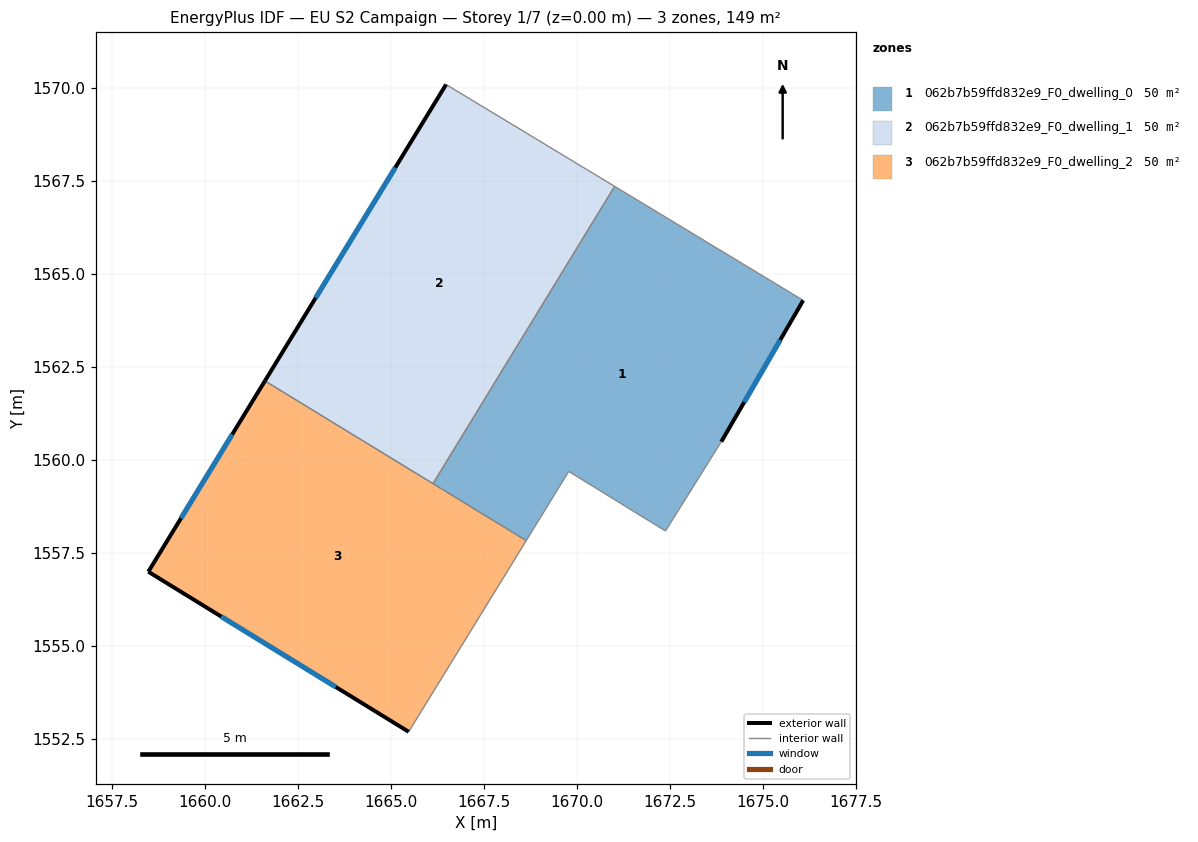
=== STOREY PLAN SPEC (per zone: floor XY polygon, exterior-wall plan segments, windows/doors) ===
zone 1: 062b7b59ffd832e9_F0_dwelling_0  (49.6 m²)
  floor: (1676.09, 1564.29) (1673.89, 1560.49) (1673.87, 1560.46) (1672.39, 1558.09) (1669.79, 1559.69) (1668.64, 1557.83) (1666.14, 1559.36) (1671.02, 1567.36)
  exterior wall: (1673.89, 1560.49) – (1676.09, 1564.29)  [4.4 m]
    window: (1674.51, 1561.56) – (1675.47, 1563.23)  [2.5 m²]
  interior walls: 7
zone 2: 062b7b59ffd832e9_F0_dwelling_1  (49.6 m²)
  floor: (1671.02, 1567.36) (1666.14, 1559.36) (1661.61, 1562.13) (1666.49, 1570.10)
  exterior wall: (1666.49, 1570.10) – (1661.61, 1562.13)  [9.3 m]
    window: (1665.12, 1567.87) – (1662.98, 1564.36)  [5.4 m²]
  interior walls: 3
zone 3: 062b7b59ffd832e9_F0_dwelling_2  (49.6 m²)
  floor: (1668.64, 1557.83) (1665.48, 1552.69) (1658.48, 1556.99) (1661.61, 1562.13)
  exterior wall: (1658.48, 1556.99) – (1665.48, 1552.69)  [8.2 m]
    window: (1660.44, 1555.79) – (1663.52, 1553.89)  [4.8 m²]
  exterior wall: (1661.61, 1562.13) – (1658.48, 1556.99)  [6.0 m]
    window: (1660.73, 1560.69) – (1659.36, 1558.43)  [3.5 m²]
  interior walls: 3

=== DERIVED (storey summary) ===
Building: EU S2 Campaign
Storey: 1 of 7  (floor level z = 0.00 m)
Storey gross floor area: 148.8 m²
Zones on this storey: 3
  - 062b7b59ffd832e9_F0_dwelling_0: floor 49.6 m²; exterior wall 4.4 m (13.2 m²); 1 window(s) 2.5 m²; WWR 19.3%
  - 062b7b59ffd832e9_F0_dwelling_1: floor 49.6 m²; exterior wall 9.3 m (28.0 m²); 1 window(s) 5.4 m²; WWR 19.3%
  - 062b7b59ffd832e9_F0_dwelling_2: floor 49.6 m²; exterior wall 14.2 m (42.7 m²); 2 window(s) 8.3 m²; WWR 19.3%
Zone adjacency (shared interzone walls):
  - 062b7b59ffd832e9_F0_dwelling_0 ↔ 062b7b59ffd832e9_F0_dwelling_1
  - 062b7b59ffd832e9_F0_dwelling_0 ↔ 062b7b59ffd832e9_F0_dwelling_2
  - 062b7b59ffd832e9_F0_dwelling_1 ↔ 062b7b59ffd832e9_F0_dwelling_2